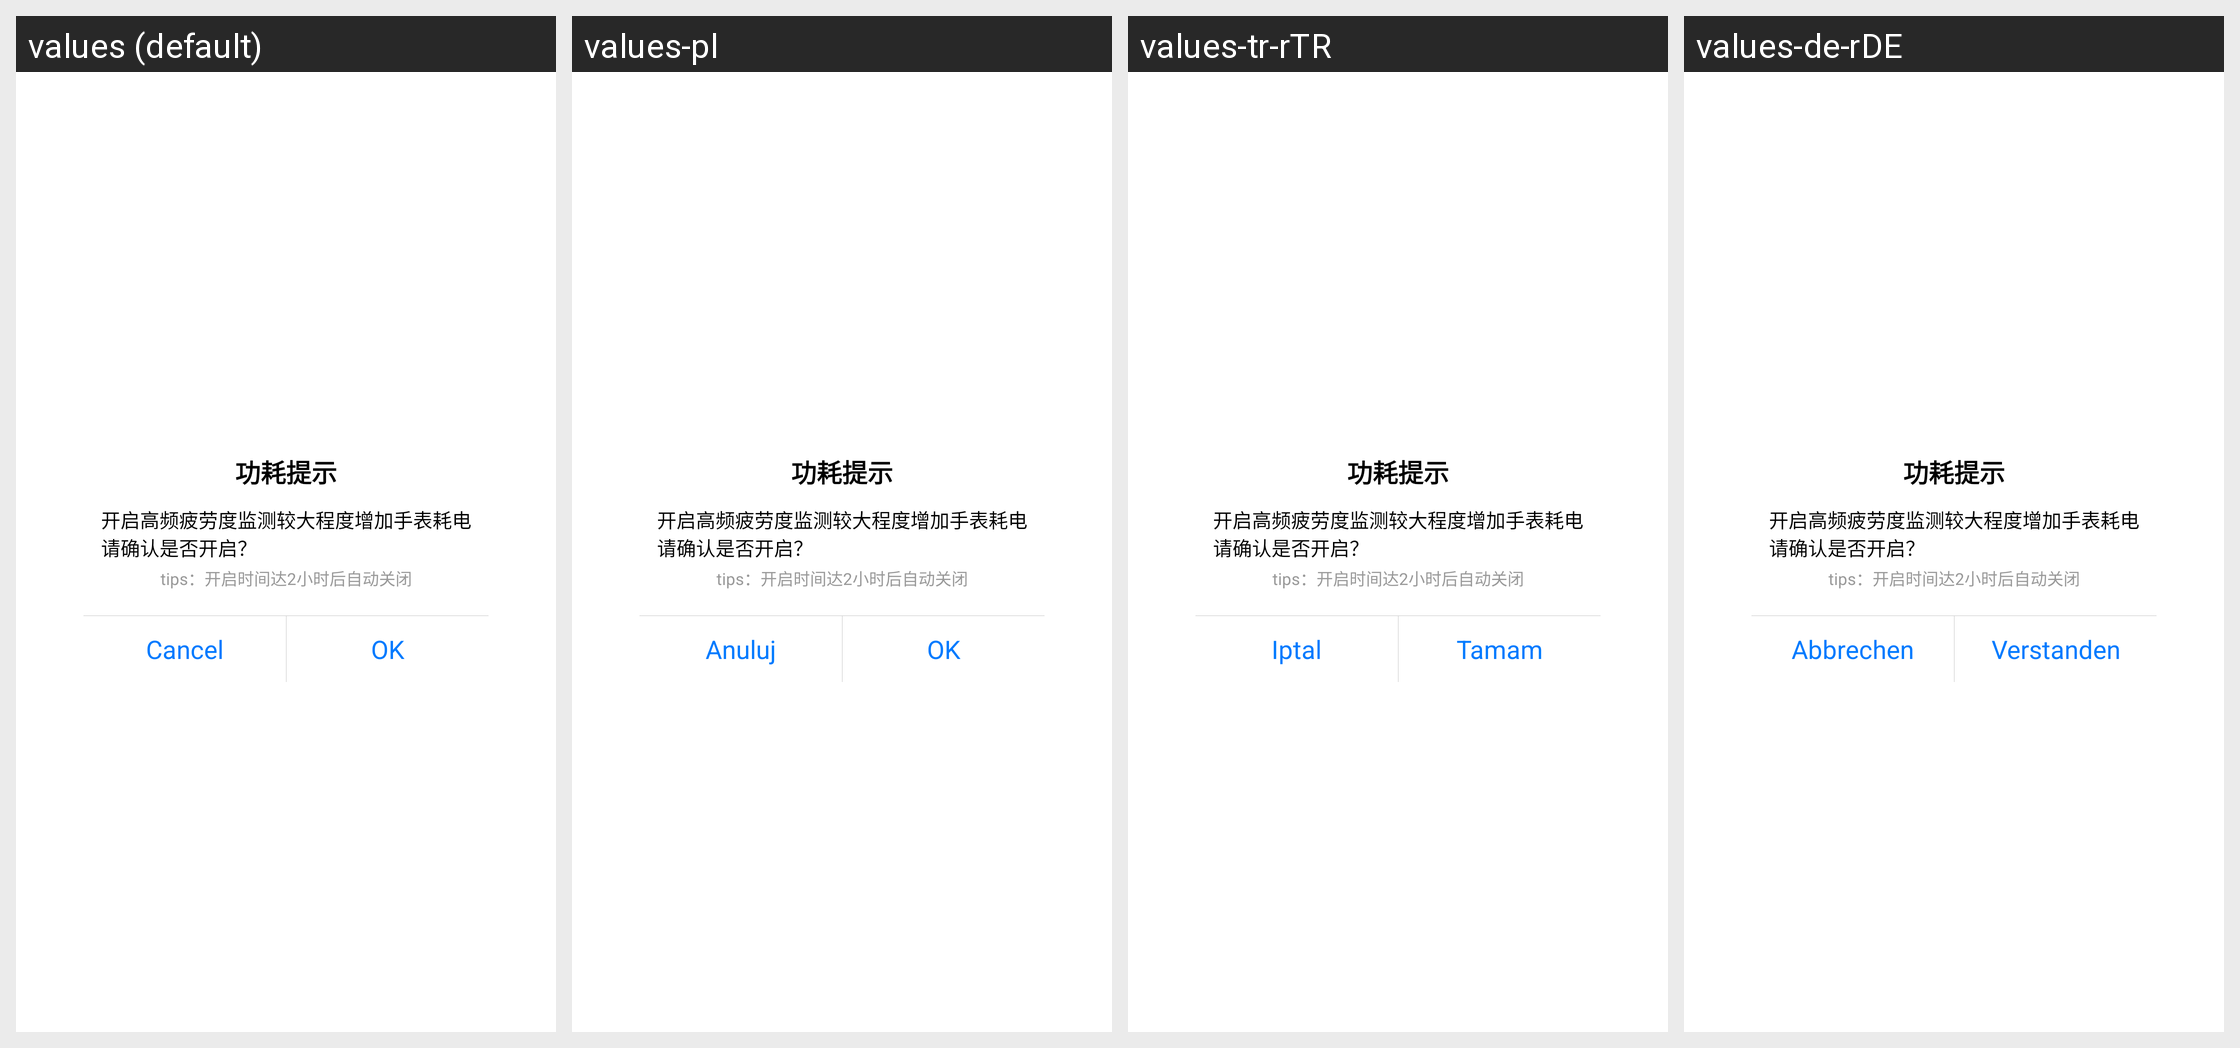

For this localized Android screen grid, give each drawn string resource with its value in every locale shown.
Android screen res/layout/mid_monitor_dialog_tip_hf.xml rendered under 4 locales, left to right: values (default), values-pl, values-tr-rTR, values-de-rDE. Device: Nexus 5 (rendered at 1080×1920; each locale shown at half size, 540×960, under a caption strip naming it); theme FullBleedTheme.
Other locales in the repository, not shown: values-en, values-hi, values-ko-rKR, values-ms-rMY, values-ru, values-th, values-tl-rPH, values-vi, values-zh, values-zh-rTW.
Strings drawn on this screen, with the default value and each locale's value (text and hints the layout hard-codes, and strings that could not be matched under every locale, appear in the picture but are not listed):

health_monitor_power_tips_title
  values: 功耗提示
  values-pl: 功耗提示  [not translated; the default value is used]
  values-tr-rTR: 功耗提示  [not translated; the default value is used]
  values-de-rDE: 功耗提示  [not translated; the default value is used]

health_monitor_help_highfrequency_content
  values: 开启高频疲劳度监测较大程度增加手表耗电
      请确认是否开启？
  values-pl: 开启高频疲劳度监测较大程度增加手表耗电
      请确认是否开启？  [not translated; the default value is used]
  values-tr-rTR: 开启高频疲劳度监测较大程度增加手表耗电
      请确认是否开启？  [not translated; the default value is used]
  values-de-rDE: 开启高频疲劳度监测较大程度增加手表耗电
      请确认是否开启？  [not translated; the default value is used]

health_monitor_power_tips_content_tips
  values: tips：开启时间达2小时后自动关闭
  values-pl: tips：开启时间达2小时后自动关闭  [not translated; the default value is used]
  values-tr-rTR: tips：开启时间达2小时后自动关闭  [not translated; the default value is used]
  values-de-rDE: tips：开启时间达2小时后自动关闭  [not translated; the default value is used]

cancel
  values: Cancel
  values-pl: Anuluj
  values-tr-rTR: Iptal
  values-de-rDE: Abbrechen

confirm
  values: OK
  values-pl: OK
  values-tr-rTR: Tamam
  values-de-rDE: Verstanden
